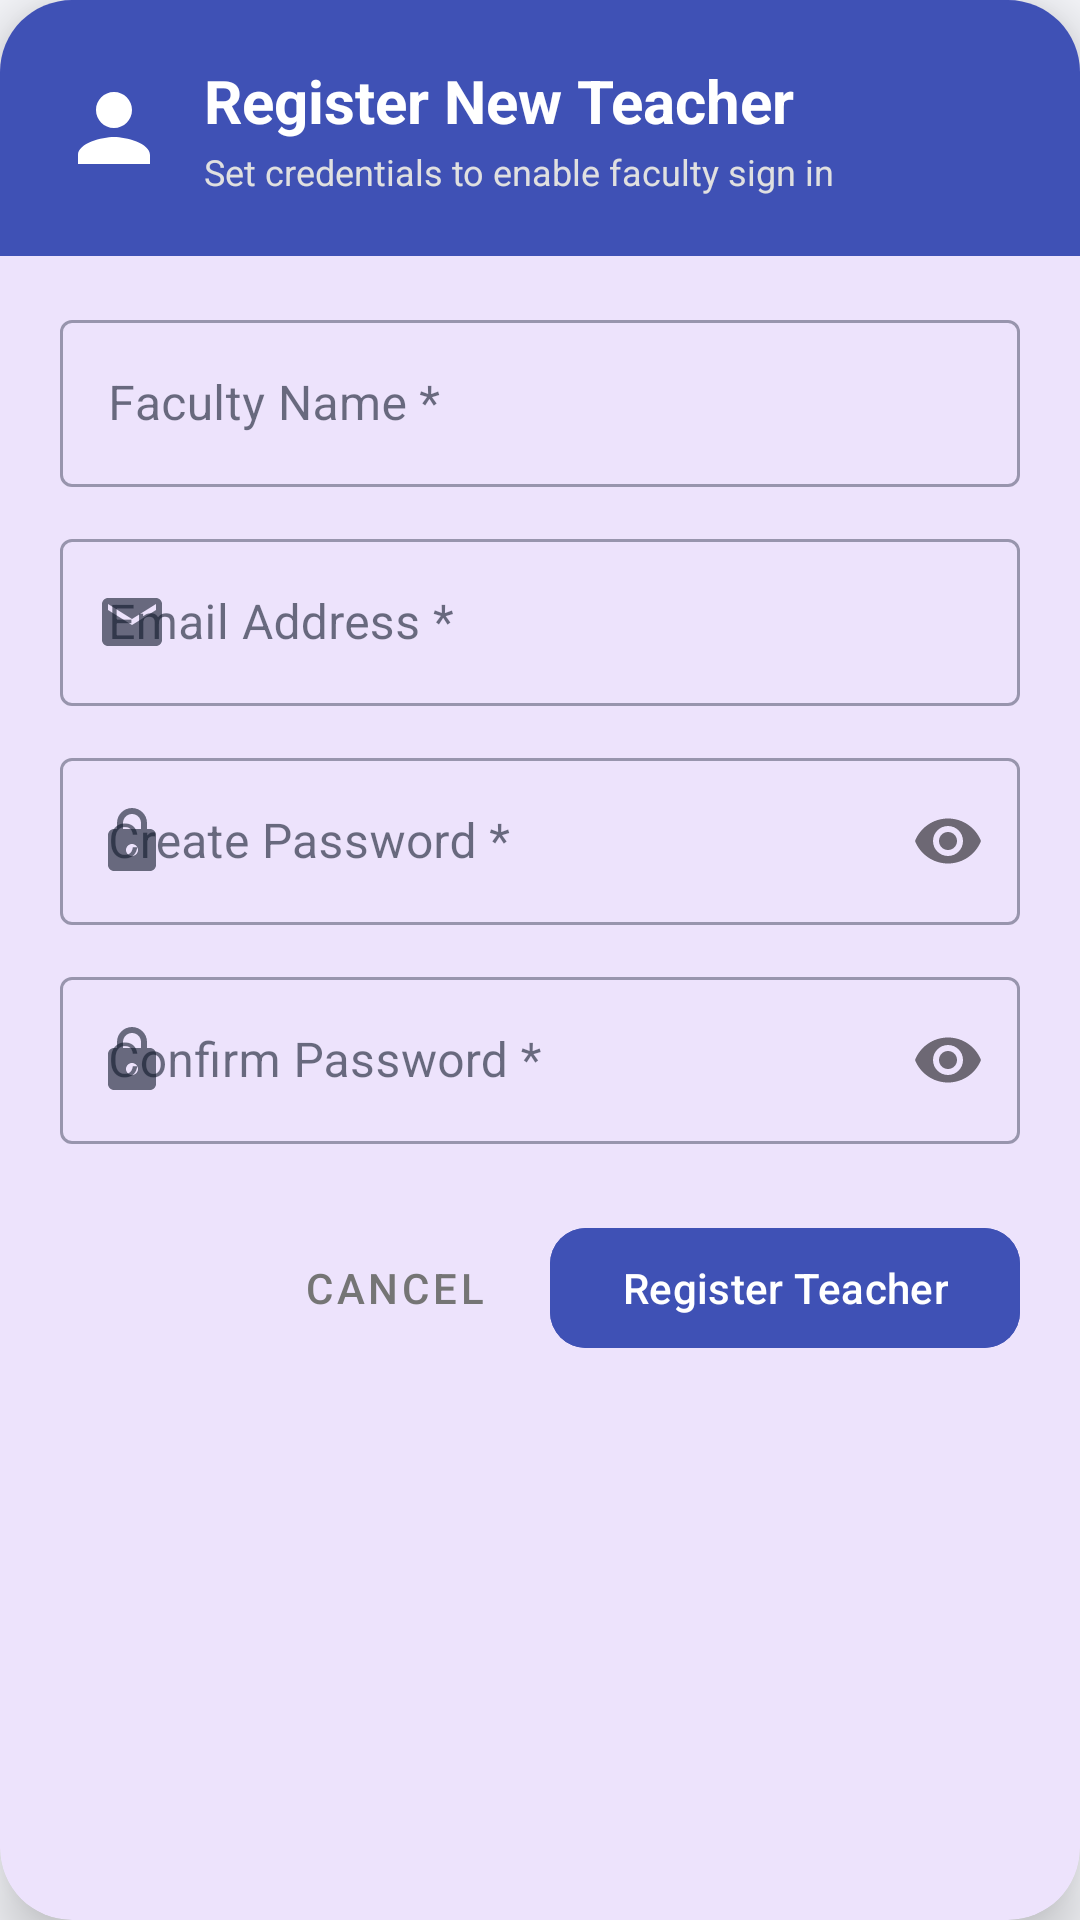

Layout XML and referenced resources for this Android screen:
<!-- AndroidManifest.xml: application theme Theme.Attendance_system -->
<!-- res/layout/dialog_add_teacher.xml -->
<?xml version="1.0" encoding="utf-8"?>
<com.google.android.material.card.MaterialCardView xmlns:android="http://schemas.android.com/apk/res/android"
    xmlns:app="http://schemas.android.com/apk/res-auto"
    android:layout_width="match_parent"
    android:layout_height="wrap_content"
    app:cardCornerRadius="24dp"
    app:cardElevation="12dp"
    app:strokeWidth="0dp">

    <LinearLayout
        android:layout_width="match_parent"
        android:layout_height="wrap_content"
        android:orientation="vertical">

        
        <LinearLayout
            android:layout_width="match_parent"
            android:layout_height="wrap_content"
            android:background="#3F51B5"
            android:orientation="vertical"
            android:padding="20dp">

            <LinearLayout
                android:layout_width="match_parent"
                android:layout_height="wrap_content"
                android:gravity="center_vertical"
                android:orientation="horizontal">

                <ImageView
                    android:layout_width="36dp"
                    android:layout_height="36dp"
                    android:src="@drawable/ic_teacher"
                    app:tint="#FFFFFF" />

                <LinearLayout
                    android:layout_width="0dp"
                    android:layout_height="wrap_content"
                    android:layout_marginStart="12dp"
                    android:layout_weight="1"
                    android:orientation="vertical">

                    <TextView
                        android:layout_width="wrap_content"
                        android:layout_height="wrap_content"
                        android:text="Register New Teacher"
                        android:textColor="#FFFFFF"
                        android:textSize="20sp"
                        android:textStyle="bold" />

                    <TextView
                        android:layout_width="wrap_content"
                        android:layout_height="wrap_content"
                        android:layout_marginTop="2dp"
                        android:text="Set credentials to enable faculty sign in"
                        android:textColor="#E0E0E0"
                        android:textSize="12sp" />
                </LinearLayout>
            </LinearLayout>
        </LinearLayout>

        
        <ScrollView
            android:layout_width="match_parent"
            android:layout_height="wrap_content"
            android:maxHeight="420dp"
            android:paddingHorizontal="20dp"
            android:paddingTop="16dp"
            android:paddingBottom="8dp">

            <LinearLayout
                android:layout_width="match_parent"
                android:layout_height="wrap_content"
                android:orientation="vertical">

                
                <com.google.android.material.textfield.TextInputLayout
                    android:id="@+id/tilAddTeacherName"
                    style="@style/Widget.MaterialComponents.TextInputLayout.OutlinedBox"
                    android:layout_width="match_parent"
                    android:layout_height="wrap_content"
                    android:hint="Faculty Name *"
                    app:startIconDrawable="@drawable/ic_person">

                    <com.google.android.material.textfield.TextInputEditText
                        android:id="@+id/etAddTeacherName"
                        android:layout_width="match_parent"
                        android:layout_height="wrap_content"
                        android:inputType="textPersonName"
                        android:singleLine="true" />
                </com.google.android.material.textfield.TextInputLayout>

                
                <com.google.android.material.textfield.TextInputLayout
                    android:id="@+id/tilAddTeacherEmail"
                    style="@style/Widget.MaterialComponents.TextInputLayout.OutlinedBox"
                    android:layout_width="match_parent"
                    android:layout_height="wrap_content"
                    android:layout_marginTop="12dp"
                    android:hint="Email Address *"
                    app:startIconDrawable="@drawable/ic_email">

                    <com.google.android.material.textfield.TextInputEditText
                        android:id="@+id/etAddTeacherEmail"
                        android:layout_width="match_parent"
                        android:layout_height="wrap_content"
                        android:inputType="textEmailAddress"
                        android:singleLine="true" />
                </com.google.android.material.textfield.TextInputLayout>

                
                <com.google.android.material.textfield.TextInputLayout
                    android:id="@+id/tilAddTeacherPassword"
                    style="@style/Widget.MaterialComponents.TextInputLayout.OutlinedBox"
                    android:layout_width="match_parent"
                    android:layout_height="wrap_content"
                    android:layout_marginTop="12dp"
                    android:hint="Create Password *"
                    app:passwordToggleEnabled="true"
                    app:startIconDrawable="@drawable/ic_lock">

                    <com.google.android.material.textfield.TextInputEditText
                        android:id="@+id/etAddTeacherPassword"
                        android:layout_width="match_parent"
                        android:layout_height="wrap_content"
                        android:inputType="textPassword"
                        android:singleLine="true" />
                </com.google.android.material.textfield.TextInputLayout>

                
                <com.google.android.material.textfield.TextInputLayout
                    android:id="@+id/tilAddTeacherConfirmPassword"
                    style="@style/Widget.MaterialComponents.TextInputLayout.OutlinedBox"
                    android:layout_width="match_parent"
                    android:layout_height="wrap_content"
                    android:layout_marginTop="12dp"
                    android:hint="Confirm Password *"
                    app:passwordToggleEnabled="true"
                    app:startIconDrawable="@drawable/ic_lock">

                    <com.google.android.material.textfield.TextInputEditText
                        android:id="@+id/etAddTeacherConfirmPassword"
                        android:layout_width="match_parent"
                        android:layout_height="wrap_content"
                        android:inputType="textPassword"
                        android:singleLine="true" />
                </com.google.android.material.textfield.TextInputLayout>

            </LinearLayout>
        </ScrollView>

        
        <LinearLayout
            android:layout_width="match_parent"
            android:layout_height="wrap_content"
            android:gravity="end"
            android:orientation="horizontal"
            android:paddingHorizontal="20dp"
            android:paddingVertical="16dp">

            <com.google.android.material.button.MaterialButton
                android:id="@+id/btnCancelAddTeacher"
                style="@style/Widget.MaterialComponents.Button.TextButton"
                android:layout_width="wrap_content"
                android:layout_height="wrap_content"
                android:text="CANCEL"
                android:textColor="#757575" />

            <com.google.android.material.button.MaterialButton
                android:id="@+id/btnConfirmAddTeacher"
                android:layout_width="wrap_content"
                android:layout_height="wrap_content"
                android:layout_marginStart="8dp"
                android:backgroundTint="#3F51B5"
                android:paddingHorizontal="24dp"
                android:text="Register Teacher"
                android:textColor="#FFFFFF"
                app:cornerRadius="12dp" />
        </LinearLayout>
    </LinearLayout>
</com.google.android.material.card.MaterialCardView>
<!-- resources referenced by this layout -->
<resources>
  <!-- drawable ic_email (drawable) -->
  <vector xmlns:android="http://schemas.android.com/apk/res/android"
      android:width="24dp"
      android:height="24dp"
      android:viewportWidth="24"
      android:viewportHeight="24">
    <path
        android:fillColor="#FF4F46E5"
        android:pathData="M20,4H4C2.9,4 2,4.9 2,6v12c0,1.1 0.9,2 2,2h16c1.1,0 2,-0.9 2,-2V6C22,4.9 21.1,4 20,4zM20,8l-8,5L4,8V6l8,5l8,-5V8z"/>
  </vector>
  <!-- drawable ic_lock (drawable) -->
  <vector xmlns:android="http://schemas.android.com/apk/res/android"
      android:width="24dp"
      android:height="24dp"
      android:viewportWidth="24"
      android:viewportHeight="24">
    <path
        android:fillColor="#FF4F46E5"
        android:pathData="M18,8h-1V6c0,-2.76 -2.24,-5 -5,-5S7,3.24 7,6v2H6c-1.1,0 -2,0.9 -2,2v10c0,1.1 0.9,2 2,2h12c1.1,0 2,-0.9 2,-2V10C20,8.9 19.1,8 18,8zM12,17c-1.1,0 -2,-0.9 -2,-2s0.9,-2 2,-2 2,0.9 2,2 -0.9,2 -2,2zM9,8V6c0,-1.66 1.34,-3 3,-3s3,1.34 3,3v2H9z"/>
  </vector>
  <!-- drawable ic_teacher (drawable) -->
  <vector xmlns:android="http://schemas.android.com/apk/res/android"
      android:width="24dp"
      android:height="24dp"
      android:viewportWidth="24"
      android:viewportHeight="24">
    <path
        android:fillColor="#FF1E3A8A"
        android:pathData="M12,12c2.21,0 4,-1.79 4,-4s-1.79,-4 -4,-4 -4,1.79 -4,4 1.79,4 4,4zM12,14c-2.67,0 -8,1.34 -8,4v2h16v-2c0,-2.66 -5.33,-4 -8,-4z"/>
  </vector>
  <style name="Theme.Attendance_system" parent="Base.Theme.Attendance_system" />
  <style name="Base.Theme.Attendance_system" parent="Theme.Material3.DayNight.NoActionBar">
          <item name="colorPrimary">@color/primary</item>
          <item name="colorOnPrimary">@color/white</item>
          <item name="colorSurface">@color/surface</item>
          <item name="colorOnSurface">@color/text_primary</item>
          <item name="colorPrimaryContainer">#E0E7FF</item>
          <item name="colorSecondaryContainer">#E0E7FF</item>
          <item name="colorSecondary">@color/secondary</item>
          <item name="android:windowBackground">@color/background</item>
      </style>
  <color name="primary">#7C3AED</color>
  <color name="white">#FFFFFFFF</color>
  <color name="surface">#FFFFFF</color>
  <color name="text_primary">#0F172A</color>
  <color name="secondary">#059669</color>
  <color name="background">#F7F8FC</color>
</resources>
